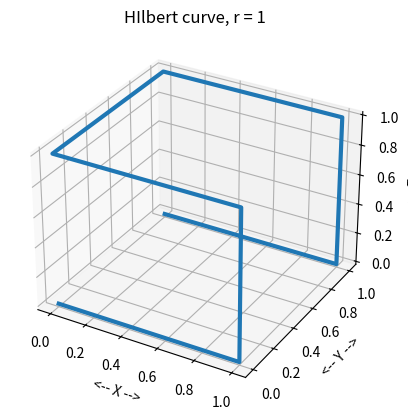
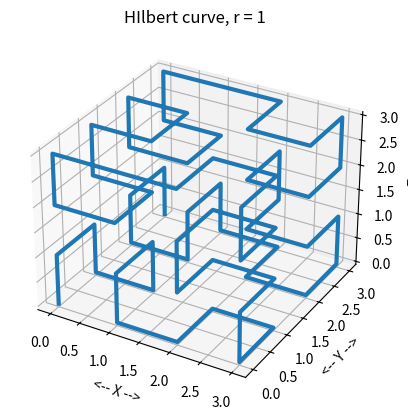

Write Python code to recreate these figures, in order.
#! /usr/bin/env python3
#
def hilbert_curve_3d_test ( ):

#*****************************************************************************80
#
## hilbert_curve_3d_test() tests hilbert_curve_3d().
#
#  Licensing:
#
#    This code is distributed under the MIT license.
#
#  Modified:
#
#    22 August 2024
#
#  Author:
#
#    John Burkardt
#
  import numpy as np
  import platform

  print ( '' )
  print ( 'hilbert_curve_3d_test():' )
  print ( '  python version: ' + platform.python_version ( ) )
  print ( '  numpy version:  ' + np.version.version )
  print ( '  Test hilbert_curve_3d().' )

  i4_log2_test ( )
  rmin_test ( )
  h_to_xyz_test ( )
  xyz_to_h_test ( )
#
#  Terminate.
#
  print ( '' )
  print ( 'hilbert_curve_3d_test():' )
  print ( '  Normal end of execution.' )

  return

def h_to_xyz ( h, r ):

#*****************************************************************************80
#
## h_to_xyz() converts a linear Hilbert 3D coordinate to (x,y,z).
#
#  Licensing:
#
#    This code is distributed under the MIT license.
#
#  Modified:
#
#    22 August 2024
#
#  Author:
#
#    John Burkardt
#
#  Input:
#
#    integer h: the linear Hilbert 3D coordinate.
#
#    integer r: the order of the Hilbert 3D curve.  
#
#  Output:
#
#    integer x, y, z: the coordinates of the lattice point corresponding to H.
#

#
#  Determine least significant octal digit of h.
#
  o = ( h % 8 )

  if ( o == 0 ):
    x = 0
    y = 0
    z = 0
  elif ( o == 1 ):
    x = 1
    y = 0
    z = 0
  elif ( o == 2 ):
    x = 1
    y = 0
    z = 1
  elif ( o == 3 ):
    x = 0
    y = 0
    z = 1
  elif ( o == 4 ):
    x = 0
    y = 1
    z = 1
  elif ( o == 5 ):
    x = 1
    y = 1
    z = 1
  elif ( o == 6 ):
    x = 1
    y = 1
    z = 0
  elif ( o == 7 ):
    x = 0
    y = 1
    z = 0

  w = 2
  h = ( h // 8 )

  while ( 0 < h ):

    o = ( h % 8 )

    xold = x
    yold = y
    zold = z

    if ( o == 0 ):
      x = yold
      y = zold
      z = xold
    elif ( o == 1 ):
      x = zold + w
      y = xold
      z = yold
    elif ( o == 2 ):
      x = zold + w
      y = xold
      z = yold + w
    elif ( o == 3 ):
      x = w - xold - 1
      y = yold
      z = 2 * w - zold - 1
    elif ( o == 4 ):
      x = w - xold - 1
      y = yold + w
      z = 2 * w - zold - 1
    elif ( o == 5 ):
      x = zold + w
      y = 2 * w - xold - 1
      z = 2 * w - yold - 1
    elif ( o == 6 ):
      x = zold + w
      y = 2 * w - xold - 1
      z = w - yold - 1
    elif ( o == 7 ):
      x = w - yold - 1
      y = 2 * w - zold - 1
      z = xold

    h = ( h // 8 )
    w = w * w

  rm = rmin ( x, y, z )
  t = ( r - rm ) % ( 3 )

  if ( t == 1 ):
    xold = x
    yold = y
    zold = z 
    x = yold
    y = zold
    z = xold
  elif ( t == 2 ):
    xold = x
    yold = y
    zold = z 
    x = zold
    y = xold
    z = yold

  return x, y, z

def h_to_xyz_test ( ):

#*****************************************************************************80
#
## h_to_xyz_test() tests h_to_xyz().
#
#  Licensing:
#
#    This code is distributed under the MIT license.
#
#  Modified:
#
#    22 August 2024
#
#  Author:
#
#    John Burkardt
#
  from mpl_toolkits.mplot3d import Axes3D
  import matplotlib
  import matplotlib.pyplot as plt
  import numpy as np

  print ( '' )
  print ( 'h_to_xyz_test():' )
  print ( '  h_to_xyz() converts a Hilbert 3D curve coordinate H ' )
  print ( '  within a cube of side 2^r into (x,y,z) coordinates' )

  r = 1
        
  print ( '' )
  print ( '  For r = ', r )
  print ( '   h   x   y   z' )
  print ( '' )

  hmax = 2 ** (3*r)-1
  for h in range ( 0, hmax + 1 ):
    x, y, z = h_to_xyz ( h, r )
    print ( '  %2d  %2d  %2d  %2d' % ( h, x, y, z ) )

  xvec = np.zeros ( hmax + 1 )
  yvec = np.zeros ( hmax + 1 )
  zvec = np.zeros ( hmax + 1 )

  for h in range ( 0, hmax + 1 ):
    x, y, z = h_to_xyz ( h, r )
    xvec[h] = x
    yvec[h] = y
    zvec[h] = z

  fig = plt.figure ( )
  ax = fig.add_subplot ( 111, projection = '3d' )
  ax.plot ( xvec, yvec, zvec, linewidth = 3 )
  ax.grid ( True )
  ax.set_xlabel ( '<-- X -->' )
  ax.set_ylabel ( '<-- Y -->' )
  ax.set_zlabel ( '<-- Z -->' )
  ax.set_title ( 'HIlbert curve, r = 1' )
  filename = 'hilbert_curve_3d_r1.png'
  plt.savefig ( filename )
  print ( '  Graphics saved as "' + filename + '"' )
#
#  Make level 2 curve.
#
  r = 2
        
  hmax = 2 ** (3*r)-1
  for h in range ( 0, hmax + 1 ):
    x, y, z = h_to_xyz ( h, r )
    print ( '  %2d  %2d  %2d  %2d' % ( h, x, y, z ) )

  xvec = np.zeros ( hmax + 1 )
  yvec = np.zeros ( hmax + 1 )
  zvec = np.zeros ( hmax + 1 )

  for h in range ( 0, hmax + 1 ):
    x, y, z = h_to_xyz ( h, r )
    xvec[h] = x
    yvec[h] = y
    zvec[h] = z

  fig = plt.figure ( )
  ax = fig.add_subplot ( 111, projection = '3d' )
  ax.plot ( xvec, yvec, zvec, linewidth = 3 )
  ax.grid ( True )
  ax.set_xlabel ( '<-- X -->' )
  ax.set_ylabel ( '<-- Y -->' )
  ax.set_zlabel ( '<-- Z -->' )
  ax.set_title ( 'HIlbert curve, r = 1' )
  filename = 'hilbert_curve_3d_r2.png'
  plt.savefig ( filename )
  print ( '  Graphics saved as "' + filename + '"' )

  return

def i4_log2 ( i ):

#*****************************************************************************80
#
## i4_log2() returns the integer part of the logarithm base 2 of I.
#
#  Discussion:
#
#    For positive I4_LOG2(I), it should be true that
#      2^I4_LOG2(X) <= |I| < 2^(I4_LOG2(I)+1).
#    The special case of I4_LOG2(0) returns 0.
#
#  Example:
#
#     I  Value
#
#     0   0
#     1,  0
#     2,  1
#     3,  1
#     4,  2
#     5,  2
#     6,  2
#     7,  2
#     8,  3
#     9,  3
#    10,  3
#   127,  6
#   128,  7
#   129,  7
#
#  Licensing:
#
#    This code is distributed under the MIT license.
#
#  Modified:
#
#    29 June 2024
#
#  Author:
#
#    John Burkardt
#
#  Input:
#
#    integer I: the number whose logarithm base 2 is desired.
#
#  Output:
#
#    integer VALUE: the integer part of the logarithm base 2 of I.
#
  if ( i < 0 ):
    print ( '' )
    print ( 'i4_log2(): Fatal error!' )
    print ( '  i < 0' )
    raise Exception ( 'i4_log2(): Fatal error!' )

  value = 0

  while ( 2 <= i ):
    i = i // 2
    value = value + 1

  return value

def i4_log2_test ( ):

#*****************************************************************************80
#
## i4_log2_test() tests i4_log2().
#
#  Licensing:
#
#    This code is distributed under the MIT license.
#
#  Modified:
#
#    14 April 2009
#
#  Author:
#
#    John Burkardt
# 
  print ( '' )
  print ( 'i4_log2_test():' )
  print ( '  i4_log2(): whole part of log base 2.' )
  print ( '' )
  print ( '       x     i4_log_2(x)' )
  print ( '' )

  for x in [ 0, 1, 2, 3, 4, 5, 9, 10, 11, 99, 101, 1000, 1023, 1024, 1025 ]:
    print ( '  %6d  %12d' % ( x, i4_log2 ( x ) ) )

  return

def i4_random_ab ( a, b ):

#*****************************************************************************80
#
## i4_random_ab() returns a scaled pseudorandom I4.
#
#  Discussion:
#
#    The pseudorandom number will be scaled to be uniformly distributed
#    between A and B.
#
#  Licensing:
#
#    This code is distributed under the MIT license. 
#
#  Modified:
#
#    12 November 2006
#
#  Author:
#
#    John Burkardt
#
#  Input:
#
#    integer A, B, the minimum and maximum acceptable values.
#
#  Output:
#
#    integer C, the randomly chosen integer.
#
  from numpy.random import default_rng

  rng = default_rng ( )

  c = rng.integers ( low = a, high = b, endpoint = True )

  return c

def rmin ( x, y, z ):

#*****************************************************************************80
#
## rmin() evaluates r, the smallest power of 2 greater than integers x, y and z.
#
#  Licensing:
#
#    This code is distributed under the MIT license.
#
#  Modified:
#
#    07 July 2024
#
#  Author:
#
#    John Burkardt
#
#  Input:
#
#    real x, y, z: the integers to be tested.
#
#  Output:
#
#    integer r: the smallest value such that 2^r is greater than x, y, and  z.
# 
  r = i4_log2 ( max ( x, max ( y, z ) ) ) + 1

  return r

def rmin_test ( ):

#*****************************************************************************80
#
## rmin_test() tests rmin().
#
#  Licensing:
#
#    This code is distributed under the MIT license.
#
#  Modified:
#
#    07 July 2024
#
#  Author:
#
#    John Burkardt
# 
  print ( '' )
  print ( 'rmin_test():' )
  print ( '  rmin() returns r, the smallest power of 2 such than' )
  print ( '  2^r is bigger than any of x, y and z.' )
  print ( '' )
  print ( '   x   y   z   r   2^r' )
  print ( '' )

  for test in range ( 1, 21 ):
    x = i4_random_ab ( 0, 10 )
    y = i4_random_ab ( 0, 6 )
    z = i4_random_ab ( 0, 4 )
    r = rmin ( x, y, z )
    print ( '  %2d  %2d  %2d  %2d  %4d' % ( x, y, z, r, 2**r ) )

  return

def xyz_to_h ( x, y, z, r ):

#*****************************************************************************80
#
## xyz_to_h() converts a 3D Hilbert curve lattice point to a linear H index.
#
#  Licensing:
#
#    This code is distributed under the MIT license.
#
#  Modified:
#
#    22 August 2024
#
#  Author:
#
#    John Burkardt
#
#  Input:
#
#    integer x, y, z: values in [0,2^r) that are lattice coordinates.
#
#  Output:
#
#    integer h: the corresponding linear H index.
#
  rm = rmin ( x, y, z )
  t = ( r - rm ) % ( 3 )

  if ( t == 1 ):
    xold = x
    yold = y
    zold = z
    x = zold
    y = xold
    z = yold
  elif ( t == 2 ):
    xold = x
    yold = y
    zold = z
    x = yold
    y = zold
    z = xold

  h = 0
  w = 2**( rm - 1 )

  for k in range ( rm, 0, -1 ):

    xw = ( x // w )
    yw = ( y // w )
    zw = ( z // w )

    if ( [ xw, yw, zw ] == [ 0, 0, 0 ] ):
      o = 0
      xnew = z
      ynew = x
      znew = y
    elif ( [ xw, yw, zw ] == [ 1, 0, 0 ] ):
      o = 1
      xnew = y
      ynew = z
      znew = x - w
    elif ( [ xw, yw, zw ] == [ 1, 0, 1 ] ):
      o = 2
      xnew = y
      ynew = z - w
      znew = x - w
    elif ( [ xw, yw, zw ] == [ 0, 0, 1 ] ):
      o = 3
      xnew = w - x - 1
      ynew = y
      znew = 2 * w - z - 1
    elif ( [ xw, yw, zw ] == [ 0, 1, 1 ] ):
      o = 4
      xnew = w - x - 1
      ynew = y - 2
      znew = 2 * w - z - 1
    elif ( [ xw, yw, zw ] == [ 1, 1, 1 ] ):
      o = 5
      xnew = 2 * w - y - 1
      ynew = 2 * w - z - 1
      znew = x - w
    elif ( [ xw, yw, zw ] == [ 1, 1, 0 ] ):
      o = 6
      xnew = 2 * w - y - 1
      ynew = w - z - 1
      znew = x - w
    elif ( [ xw, yw, zw ] == [ 0, 1, 0 ] ):
      o = 7
      xnew = z
      ynew = w - x - 1
      znew = 2 * w - y - 1
#
#  Move to updated position.
#
    x = xnew
    y = ynew
    z = znew

    h = 8 * h + o
    w = ( w // 2 )

  return h

def xyz_to_h_test ( ):

#*****************************************************************************80
#
## xyz_to_h_test() tests xyz_to_h().
#
#  Licensing:
#
#    This code is distributed under the MIT license.
#
#  Modified:
#
#    07 July 2024
#
#  Author:
#
#    John Burkardt
#
  print ( '' )
  print ( 'xyz_to_h_test():' )
  print ( '  xyz_to_h() converts a 3D Hilbert curve lattice point' )
  print ( '  (x,y,z) to a linear coordinate H.' )

  r = 1

  print ( '' )
  print ( '  r = ', r )
  print ( '   i   x   y   z   h' )
  print ( '' )

  hmax = 2**(3*r)-1

  for h in range ( 0, hmax + 1 ):
    x, y, z = h_to_xyz ( h, r )
    h2 = xyz_to_h ( x, y, z, r )
    print ( '  %2d  %2d  %2d  %2d  %2d' % ( h, x, y, z, h2 ) )
#
#  Level 2.
#
  r = 2

  print ( '' )
  print ( '  r = ', r )
  print ( '   i   x   y   z   h' )
  print ( '' )

  hmax = 2**(3*r)-1

  for h in range ( 0, hmax + 1 ):
    x, y, z = h_to_xyz ( h, r )
    h2 = xyz_to_h ( x, y, z, r )
    print ( '  %2d  %2d  %2d  %2d  %2d' % ( h, x, y, z, h2 ) )

  return

def timestamp ( ):

#*****************************************************************************80
#
## timestamp() prints the date as a timestamp.
#
#  Licensing:
#
#    This code is distributed under the MIT license. 
#
#  Modified:
#
#    21 August 2019
#
#  Author:
#
#    John Burkardt
#
  import time

  t = time.time ( )
  print ( time.ctime ( t ) )

  return

if ( __name__ == '__main__' ):
  timestamp ( )
  hilbert_curve_3d_test ( )
  timestamp ( )
